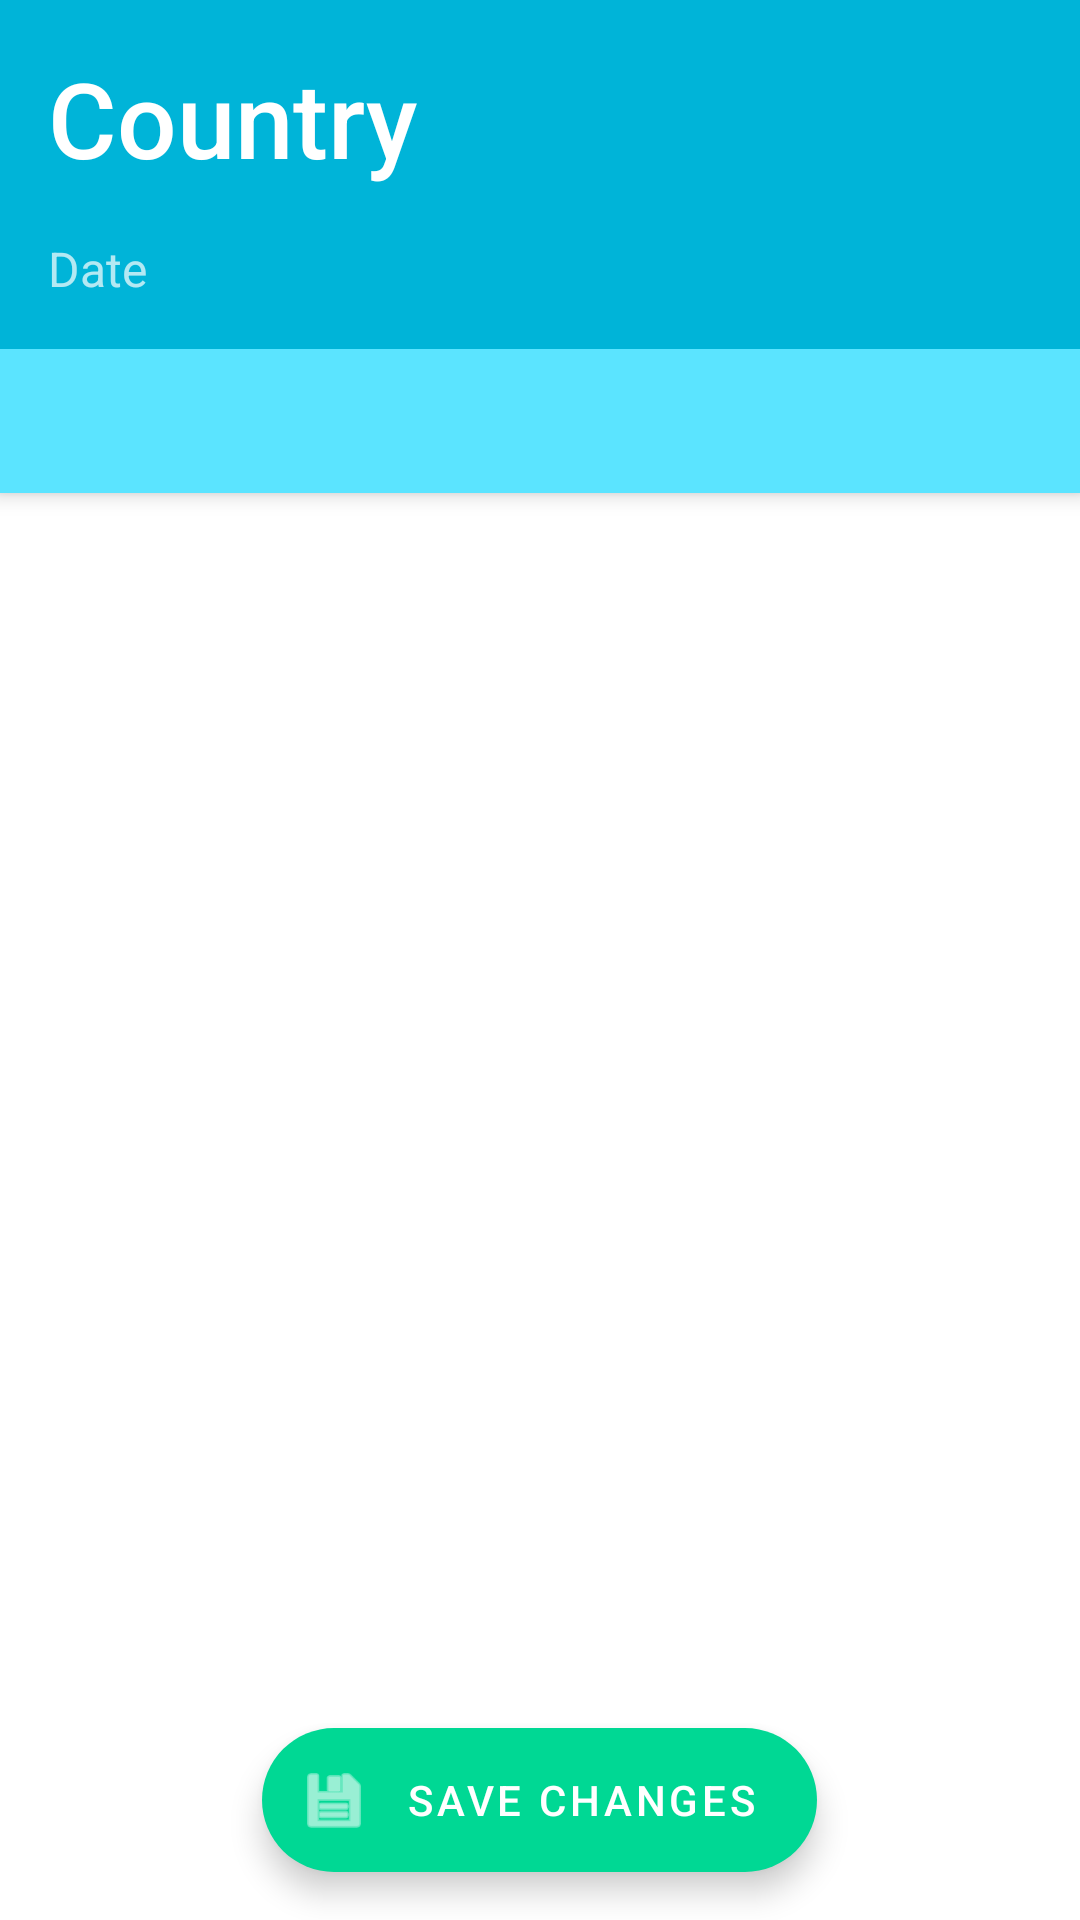

This screen was rendered from an Android layout file. Write that file and the resources it references.
<!-- AndroidManifest.xml: application theme Theme.TravelBuddy -->
<!-- res/layout/activity_trip.xml -->
<?xml version="1.0" encoding="utf-8"?>
<androidx.coordinatorlayout.widget.CoordinatorLayout xmlns:android="http://schemas.android.com/apk/res/android"
    xmlns:app="http://schemas.android.com/apk/res-auto"
    xmlns:tools="http://schemas.android.com/tools"
    android:layout_width="match_parent"
    android:layout_height="match_parent"
    tools:context=".ui.trip.TripActivity">

    <com.google.android.material.appbar.AppBarLayout
        android:layout_width="match_parent"
        android:layout_height="wrap_content"
        android:theme="@style/Theme.TravelBuddy.AppBarOverlay">

        <TextView
            android:id="@+id/trip_activity_text_country"
            android:layout_width="wrap_content"
            android:layout_height="wrap_content"
            android:gravity="center"
            android:minHeight="?actionBarSize"
            android:padding="@dimen/appbar_padding"
            android:text="@string/country"
            android:textAppearance="@style/TextAppearance.Widget.AppCompat.Toolbar.Title"
            android:textSize="35sp" />

        <TextView
            android:id="@+id/trip_activity_text_date"
            android:layout_width="wrap_content"
            android:layout_height="wrap_content"
            android:gravity="center"
            android:paddingLeft="@dimen/appbar_padding"
            android:paddingBottom="@dimen/appbar_padding"
            android:text="@string/trip_date"
            android:textAppearance="@style/TextAppearance.Widget.AppCompat.Toolbar.Subtitle" />

        <com.google.android.material.tabs.TabLayout
            android:id="@+id/trip_activity_tabs"
            android:layout_width="match_parent"
            android:layout_height="wrap_content"
            android:background="@color/primary_light_blue" />

    </com.google.android.material.appbar.AppBarLayout>

    <androidx.viewpager.widget.ViewPager
        android:id="@+id/trip_activity_view_pager"
        android:layout_width="match_parent"
        android:layout_height="match_parent"
        app:layout_behavior="@string/appbar_scrolling_view_behavior" />

    <com.google.android.material.floatingactionbutton.ExtendedFloatingActionButton
        android:id="@+id/trip_fab_plus"
        android:text="@string/save_changes"
        android:layout_width="wrap_content"
        android:layout_height="wrap_content"
        android:layout_gravity="bottom|center"
        android:layout_margin="@dimen/fab_margin"
        android:contentDescription="@string/description"
        app:icon="@android:drawable/ic_menu_save" />
</androidx.coordinatorlayout.widget.CoordinatorLayout>
<!-- resources referenced by this layout -->
<resources>
  <color name="primary_light_blue">#5BE4FF</color>
  <dimen name="appbar_padding">16dp</dimen>
  <dimen name="fab_margin">16dp</dimen>
  <string name="country">Country</string>
  <string name="description">description</string>
  <string name="save_changes">Save Changes</string>
  <string name="trip_date">Date</string>
  <style name="Theme.TravelBuddy.AppBarOverlay" parent="ThemeOverlay.AppCompat.Dark.ActionBar" />
  <style name="Theme.TravelBuddy" parent="Theme.MaterialComponents.DayNight.DarkActionBar">
          
          <item name="colorPrimary">@color/primary_blue</item>
          <item name="colorPrimaryVariant">@color/variant_blue</item>
          <item name="colorOnPrimary">@color/white</item>
          
          <item name="colorSecondary">@color/primary_green</item>
          <item name="colorSecondaryVariant">@color/variant_green</item>
          <item name="colorOnSecondary">@color/white</item>
          
          <item name="android:statusBarColor" tools:targetApi="l">?attr/colorPrimaryVariant</item>
          
      </style>
  <color name="primary_blue">#00B4D8</color>
  <color name="variant_blue">#0075B5</color>
  <color name="white">#FFFFFFFF</color>
  <color name="primary_green">#00D894</color>
  <color name="variant_green">#00B542</color>
</resources>
